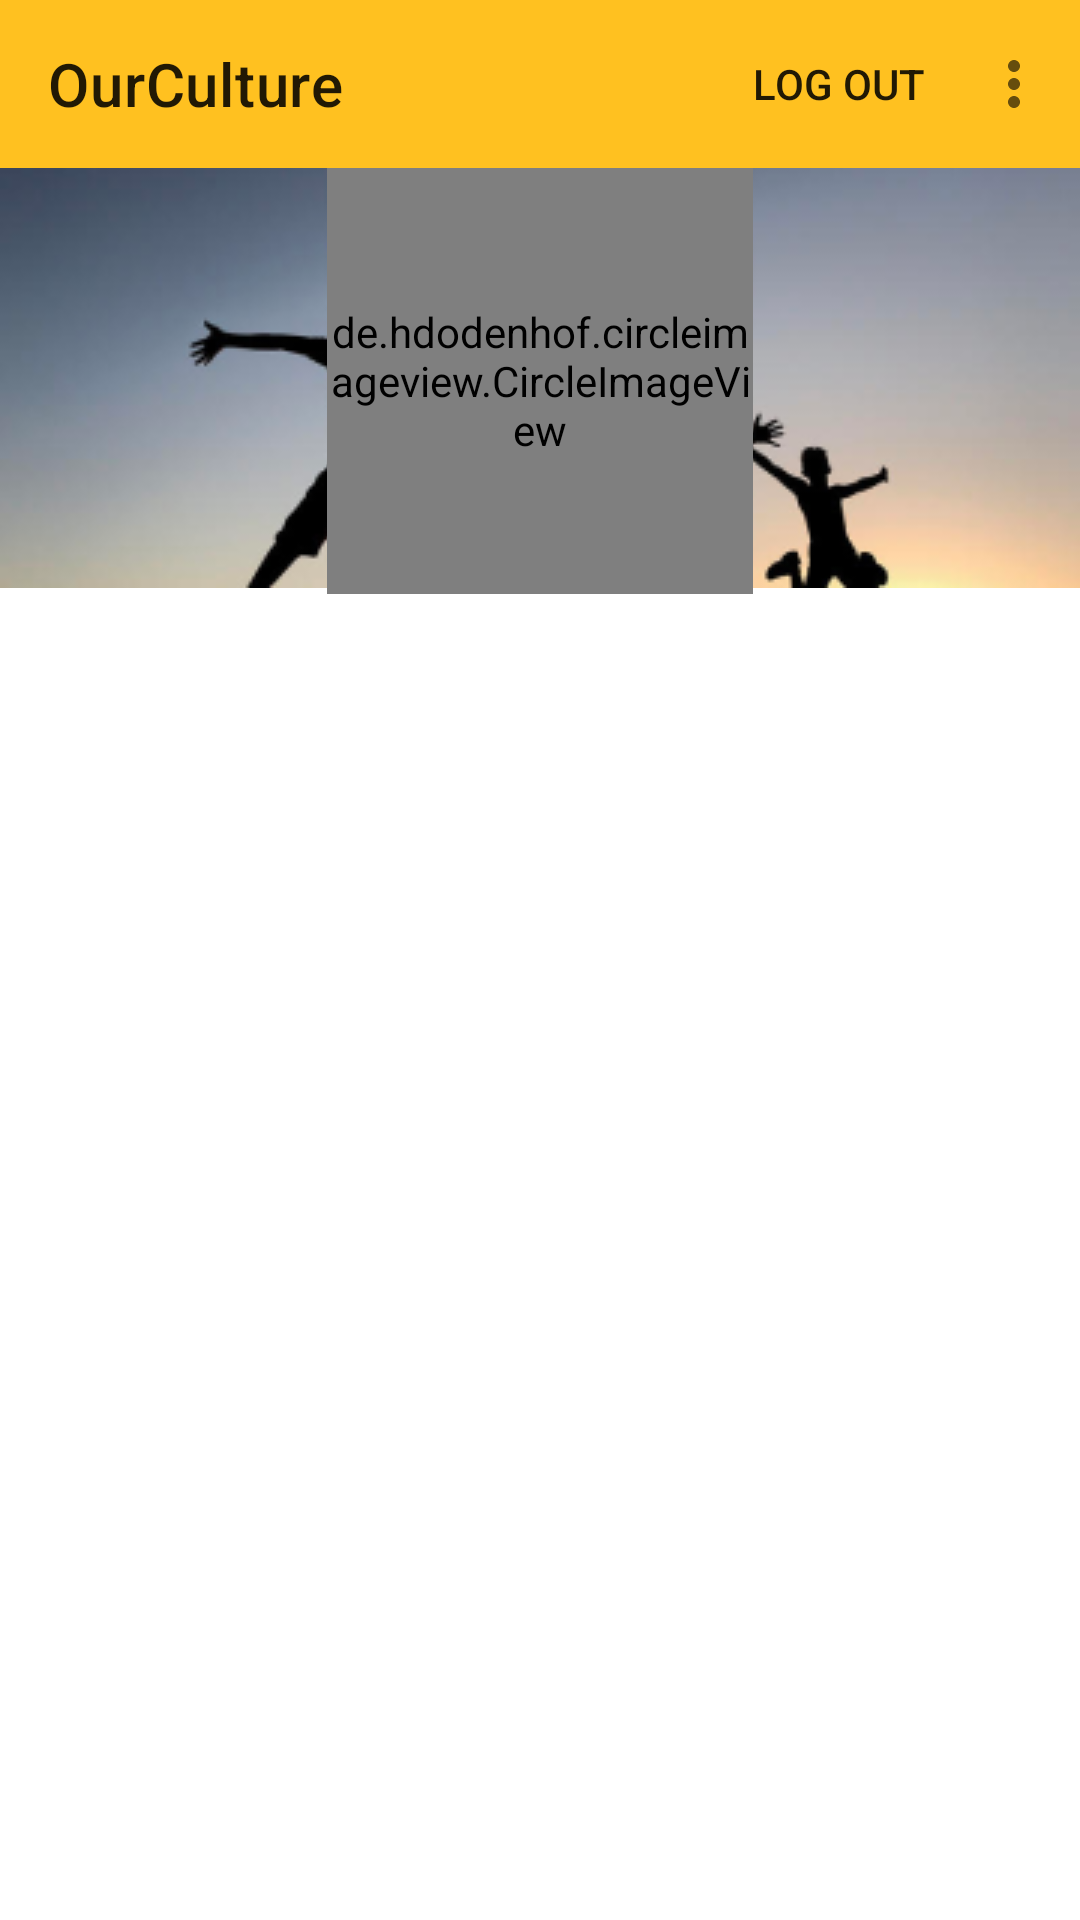

This screen was rendered from an Android layout file. Write that file and the resources it references.
<!-- AndroidManifest.xml: application theme Theme.OurCulture -->
<!-- res/layout/activity_profile.xml -->
<?xml version="1.0" encoding="utf-8"?>
<androidx.constraintlayout.widget.ConstraintLayout xmlns:android="http://schemas.android.com/apk/res/android"
    xmlns:app="http://schemas.android.com/apk/res-auto"
    xmlns:tools="http://schemas.android.com/tools"
    android:layout_width="match_parent"
    android:layout_height="match_parent"
    tools:context=".ui.setting.ProfileActivity">

    <com.google.android.material.appbar.AppBarLayout
        android:id="@+id/appBarLayout"
        android:layout_width="match_parent"
        android:layout_height="wrap_content"
        app:layout_constraintTop_toTopOf="parent"
        app:layout_constraintStart_toStartOf="parent"
        app:layout_constraintEnd_toEndOf="parent">

        <com.google.android.material.appbar.MaterialToolbar
            android:id="@+id/topAppBar"
            android:layout_width="match_parent"
            android:layout_height="?attr/actionBarSize"
            app:menu="@menu/menu_main"
            app:title="@string/app_name"/>

    </com.google.android.material.appbar.AppBarLayout>


    <ImageView
        android:id="@+id/iv_sampul"
        android:layout_width="match_parent"
        android:layout_height="wrap_content"
        app:layout_constraintTop_toBottomOf="@id/appBarLayout"
        app:layout_constraintStart_toStartOf="parent"
        app:layout_constraintEnd_toEndOf="parent"
        android:src="@drawable/foto_sampul"
        android:scaleType="fitXY"/>

    <de.hdodenhof.circleimageview.CircleImageView
        android:id="@+id/profile_image"
        android:layout_width="142dp"
        android:layout_height="142dp"
        tools:src="@drawable/foto_sampul"
        app:civ_border_width="3dp"
        app:civ_border_color="@color/my_light_primary"
        app:layout_constraintTop_toBottomOf="@id/appBarLayout"
        app:layout_constraintStart_toStartOf="parent"
        app:layout_constraintEnd_toEndOf="parent"/>

    <TextView
        android:id="@+id/tv_user_name_profile"
        android:layout_width="wrap_content"
        android:layout_height="wrap_content"
        tools:text="Reyvi Rahman"
        app:layout_constraintTop_toBottomOf="@id/profile_image"
        app:layout_constraintStart_toStartOf="parent"
        app:layout_constraintEnd_toEndOf="parent"
        android:textStyle="bold"
        android:textSize="16sp"
        android:textColor="@color/black"
        />

    <androidx.recyclerview.widget.RecyclerView
        android:id="@+id/rv_itemMyBarang"
        android:layout_width="match_parent"
        android:layout_height="0dp"
        app:layout_constraintTop_toBottomOf="@id/tv_user_name_profile"
        app:layout_constraintStart_toStartOf="parent"
        app:layout_constraintEnd_toEndOf="parent"
        app:layout_constraintBottom_toBottomOf="parent"
        android:layout_marginTop="18dp"/>


    <ProgressBar
        android:id="@+id/pb_profile"
        android:layout_width="wrap_content"
        android:layout_height="wrap_content"
        app:layout_constraintTop_toTopOf="parent"
        app:layout_constraintBottom_toBottomOf="parent"
        app:layout_constraintStart_toStartOf="parent"
        app:layout_constraintEnd_toEndOf="parent"/>

</androidx.constraintlayout.widget.ConstraintLayout>
<!-- resources referenced by this layout -->
<resources>
  <color name="black">#FF000000</color>
  <color name="my_light_primary">#FFC120</color>
  <!-- drawable foto_sampul: png bitmap (drawable, 40449 bytes) -->
  <string name="app_name">OurCulture</string>
  <style name="Theme.OurCulture" parent="Base.Theme.OurCulture" />
  <style name="Base.Theme.OurCulture" parent="Theme.MaterialComponents.DayNight.NoActionBar">
          
           <item name="colorPrimary">@color/my_light_primary</item>
      </style>
</resources>
